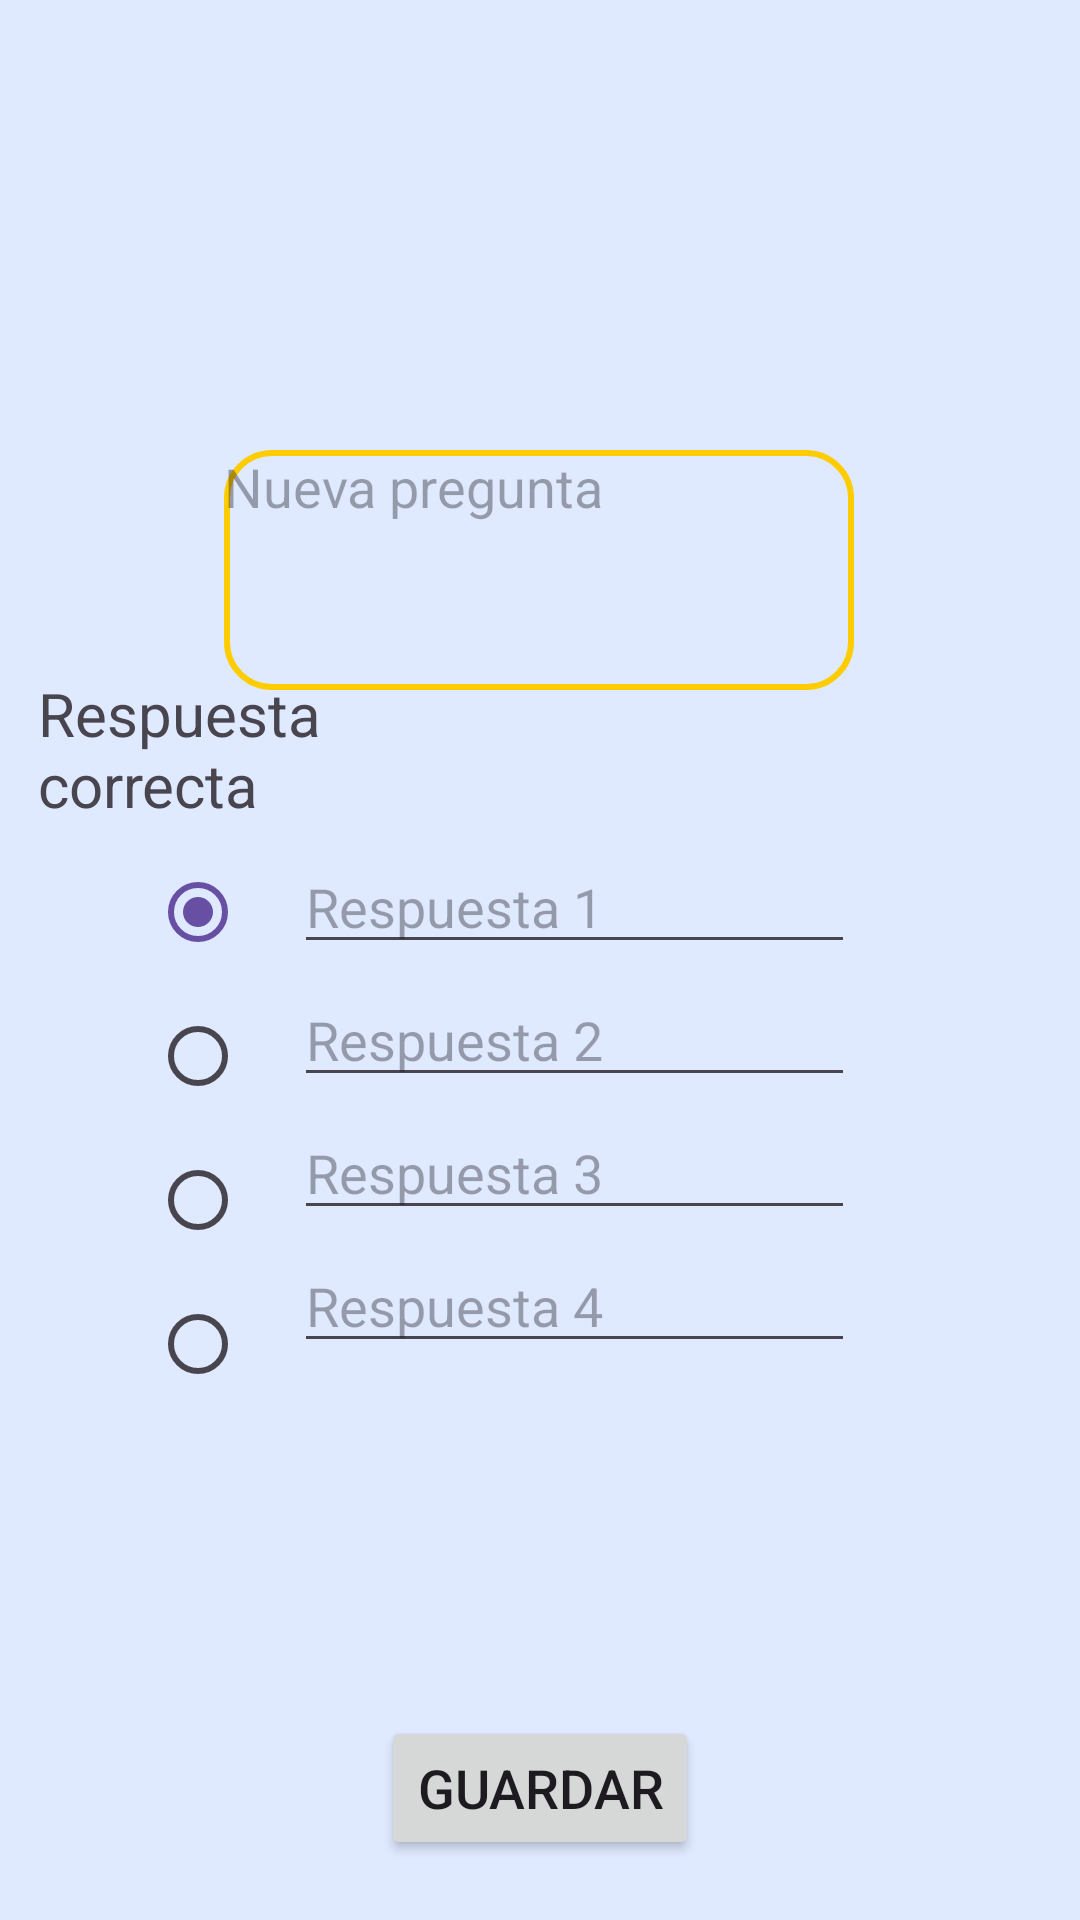

This screen was rendered from an Android layout file. Write that file and the resources it references.
<!-- AndroidManifest.xml: application theme Theme.WhatWhy -->
<!-- res/layout/activity_nueva_pregunta.xml -->
<?xml version="1.0" encoding="utf-8"?>
<androidx.constraintlayout.widget.ConstraintLayout xmlns:android="http://schemas.android.com/apk/res/android"
    xmlns:app="http://schemas.android.com/apk/res-auto"
    xmlns:tools="http://schemas.android.com/tools"
    android:layout_width="match_parent"
    android:layout_height="match_parent">

    <EditText
        android:id="@+id/txtEditPregunta"
        android:layout_width="wrap_content"
        android:layout_height="80dp"
        android:layout_marginTop="150dp"
        android:background="@drawable/outline_text"
        android:ems="10"
        android:gravity="top"
        android:hint="Nueva pregunta"
        android:inputType="text"
        app:layout_constraintEnd_toEndOf="parent"
        app:layout_constraintHorizontal_bias="0.497"
        app:layout_constraintStart_toStartOf="parent"
        app:layout_constraintTop_toTopOf="parent" />

    <RadioGroup
        android:id="@+id/rGrupOpciones"
        android:layout_width="wrap_content"
        android:layout_height="wrap_content"
        android:layout_marginStart="50dp"
        android:layout_marginBottom="100dp"
        app:layout_constraintBottom_toTopOf="@+id/bSaveQ"
        app:layout_constraintStart_toStartOf="parent">

        <RadioButton
            android:id="@+id/rBEditR1"
            android:layout_width="match_parent"
            android:layout_height="wrap_content"
            android:checked="true" />

        <RadioButton
            android:id="@+id/rBEditR2"
            android:layout_width="match_parent"
            android:layout_height="wrap_content" />

        <RadioButton
            android:id="@+id/rBEditR3"
            android:layout_width="match_parent"
            android:layout_height="wrap_content" />

        <RadioButton
            android:id="@+id/rBEditR4"
            android:layout_width="match_parent"
            android:layout_height="wrap_content" />
    </RadioGroup>

    <EditText
        android:id="@+id/txtEditR1"
        android:layout_width="0dp"
        android:layout_height="wrap_content"
        android:layout_marginEnd="75dp"
        android:ems="10"
        android:hint="Respuesta 1"
        android:inputType="text"
        app:layout_constraintEnd_toEndOf="parent"
        app:layout_constraintStart_toEndOf="@+id/rGrupOpciones"
        app:layout_constraintTop_toTopOf="@+id/rGrupOpciones" />

    <EditText
        android:id="@+id/txtEditR2"
        android:layout_width="0dp"
        android:layout_height="wrap_content"
        android:layout_marginTop="3dp"
        android:layout_marginEnd="75dp"
        android:ems="10"
        android:hint="Respuesta 2"
        android:inputType="text"
        app:layout_constraintEnd_toEndOf="parent"
        app:layout_constraintStart_toEndOf="@+id/rGrupOpciones"
        app:layout_constraintTop_toBottomOf="@+id/txtEditR1" />

    <EditText
        android:id="@+id/txtEditR3"
        android:layout_width="0dp"
        android:layout_height="wrap_content"
        android:layout_marginTop="3dp"
        android:layout_marginEnd="75dp"
        android:ems="10"
        android:hint="Respuesta 3"
        android:inputType="text"
        app:layout_constraintEnd_toEndOf="parent"
        app:layout_constraintStart_toEndOf="@+id/rGrupOpciones"
        app:layout_constraintTop_toBottomOf="@+id/txtEditR2" />

    <EditText
        android:id="@+id/txtEditR4"
        android:layout_width="0dp"
        android:layout_height="wrap_content"
        android:layout_marginTop="3dp"
        android:layout_marginEnd="75dp"
        android:ems="10"
        android:enabled="true"
        android:hint="Respuesta 4"
        android:inputType="text"
        app:layout_constraintEnd_toEndOf="parent"
        app:layout_constraintStart_toEndOf="@+id/rGrupOpciones"
        app:layout_constraintTop_toBottomOf="@+id/txtEditR3" />

    <Button
        android:id="@+id/bSaveQ"
        android:layout_width="wrap_content"
        android:layout_height="wrap_content"
        android:layout_marginBottom="20dp"
        android:text="Guardar"
        app:layout_constraintBottom_toBottomOf="parent"
        app:layout_constraintEnd_toEndOf="parent"
        app:layout_constraintStart_toStartOf="parent" />

    <TextView
        android:id="@+id/textView11"
        android:layout_width="109dp"
        android:layout_height="57dp"
        android:text="Respuesta correcta"
        android:textSize="20sp"
        app:layout_constraintBottom_toTopOf="@+id/rGrupOpciones"
        app:layout_constraintEnd_toEndOf="parent"
        app:layout_constraintHorizontal_bias="0.05"
        app:layout_constraintStart_toStartOf="parent"
        app:layout_constraintTop_toBottomOf="@+id/txtEditPregunta"
        app:layout_constraintVertical_bias="0.82" />

</androidx.constraintlayout.widget.ConstraintLayout>
<!-- resources referenced by this layout -->
<resources>
  <!-- drawable outline_text (drawable) -->
  <?xml version="1.0" encoding="utf-8"?>
  <shape xmlns:android="http://schemas.android.com/apk/res/android">
      <stroke android:color="#FFCC00"
          android:width="2dp"/>
  
      <corners android:radius="15dp"/>
  </shape>
  <style name="Theme.WhatWhy" parent="Base.Theme.WhatWhy" />
  <style name="Base.Theme.WhatWhy" parent="Theme.Material3.DayNight.NoActionBar">
          
          <item name="android:windowBackground">#DFE9FF</item>
          <item name="android:textSize">18sp</item>
          
      </style>
</resources>
